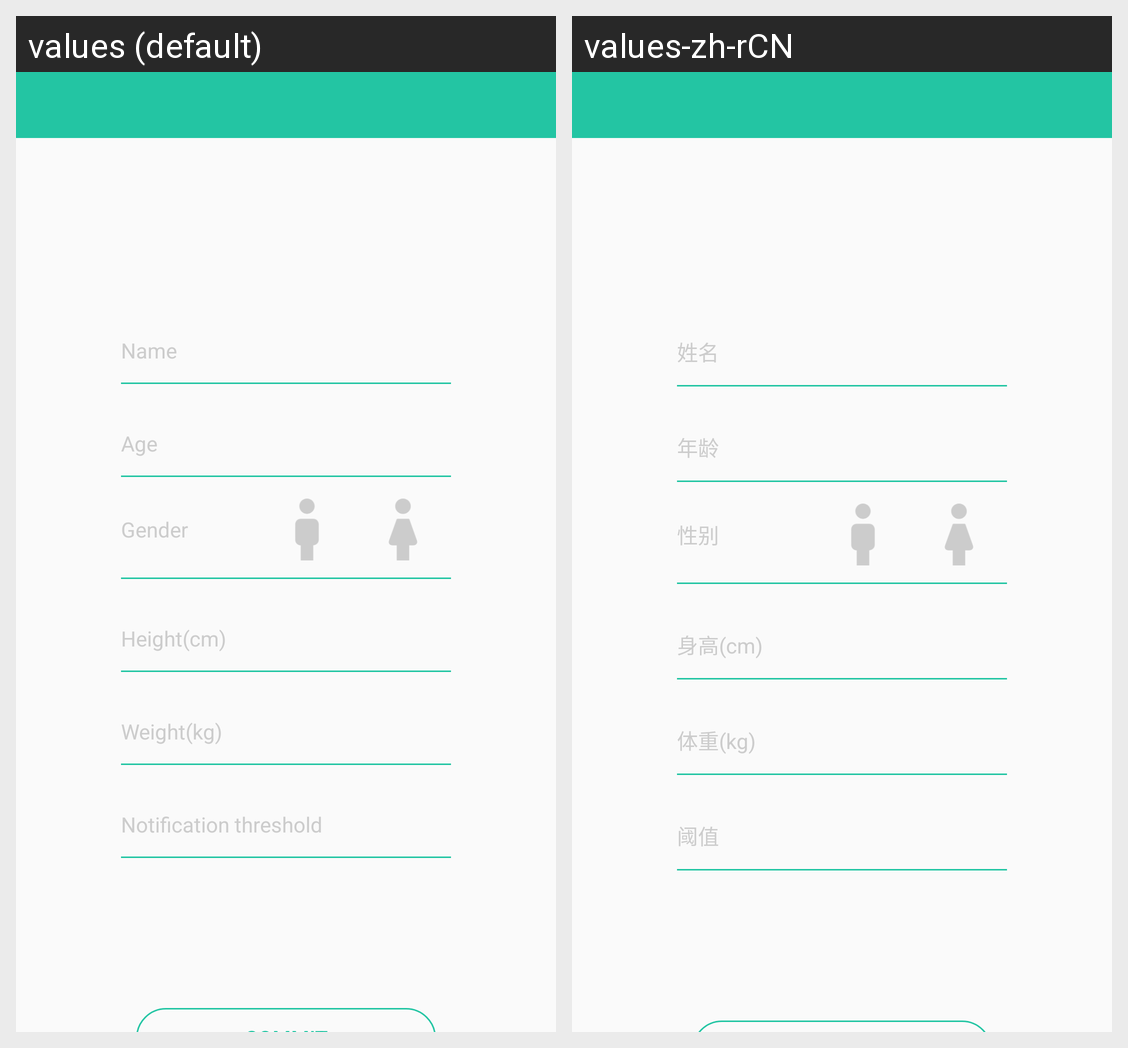

Here is an Android app screen in its default locale and in the app's own translations. Write out the translated-string differences for the strings that appear on this screen.
Android screen res/layout/activity_edit.xml rendered under 2 locales, left to right: values (default), values-zh-rCN. Device: Nexus 5 (rendered at 1080×1920; each locale shown at half size, 540×960, under a caption strip naming it); theme AppTheme.
Strings drawn on this screen, with the default value and each locale's value (text and hints the layout hard-codes, and strings that could not be matched under every locale, appear in the picture but are not listed):

name
  values: Name
  values-zh-rCN: 姓名

age
  values: Age
  values-zh-rCN: 年龄

gender
  values: Gender
  values-zh-rCN: 性别

height
  values: Height(cm)
  values-zh-rCN: 身高(cm)

weight
  values: Weight(kg)
  values-zh-rCN: 体重(kg)

threshold
  values: Notification threshold
  values-zh-rCN: 阈值
